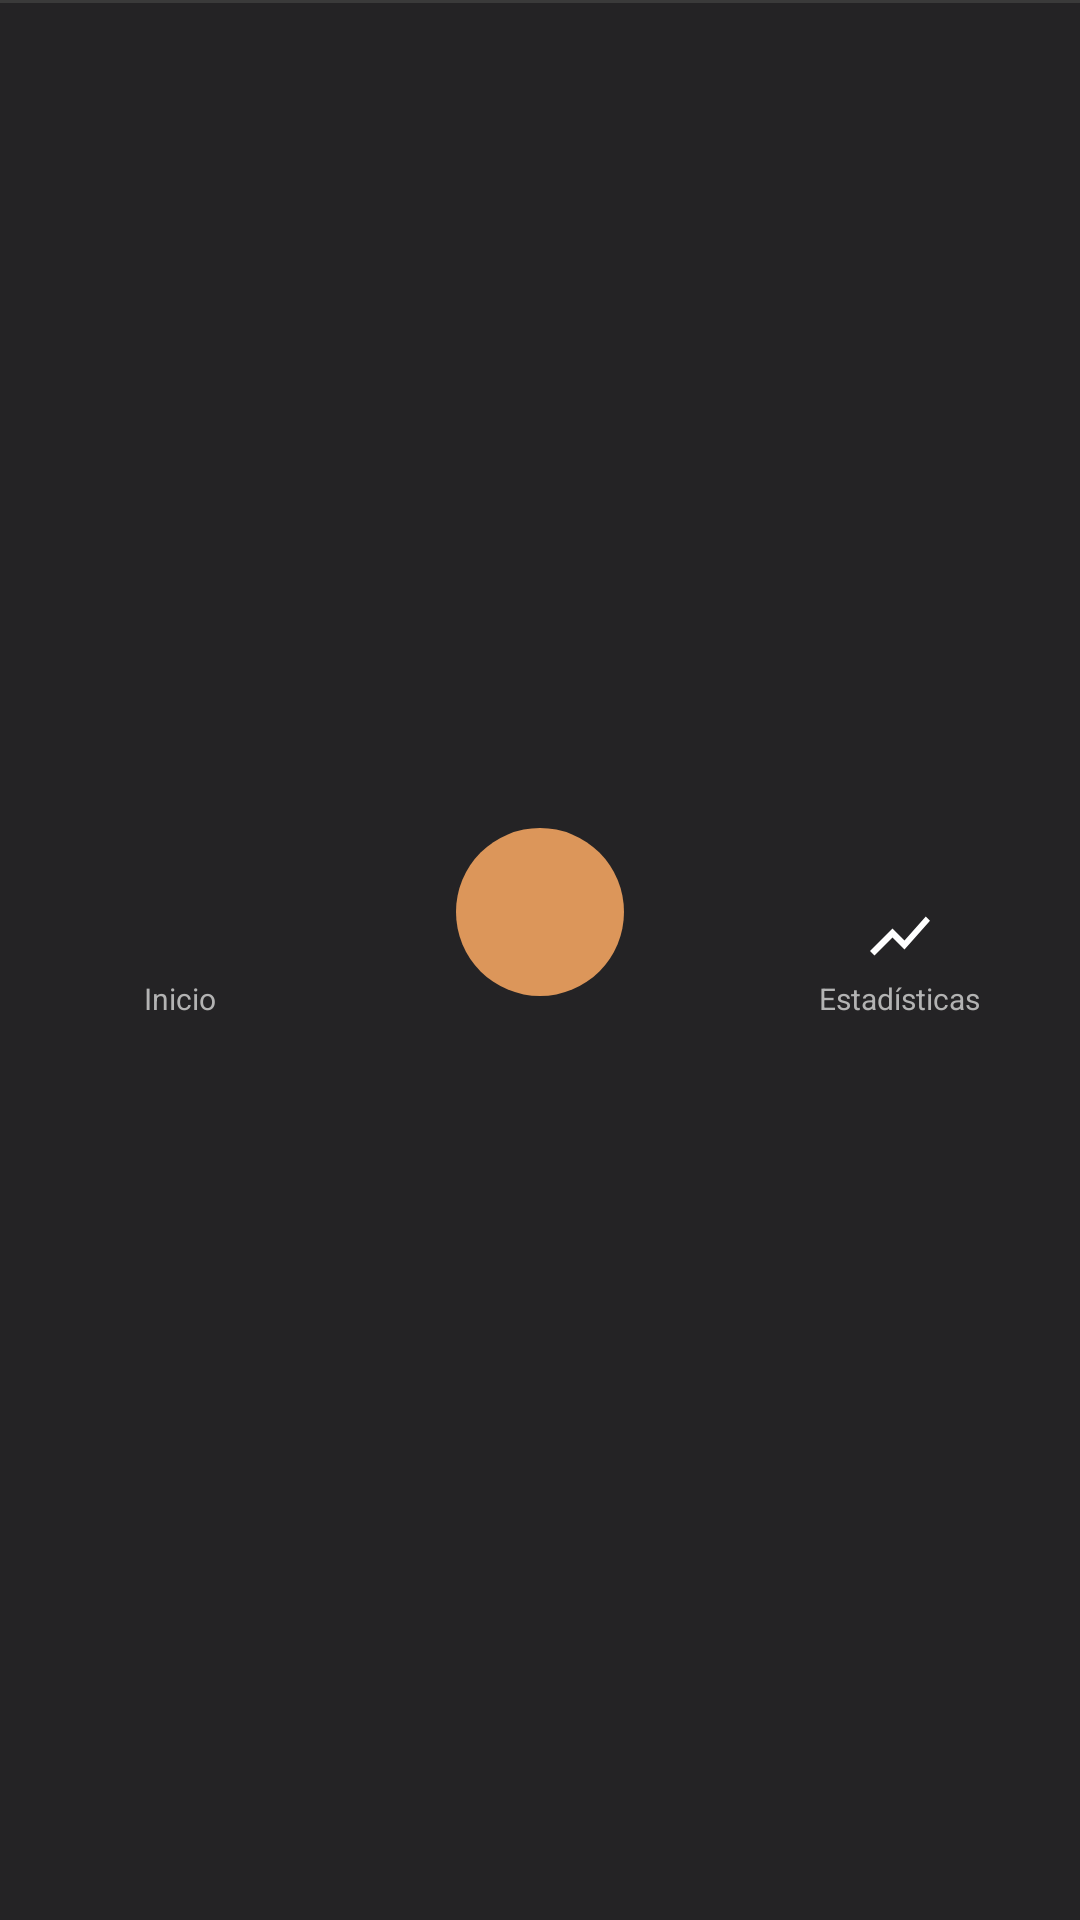

This screen was rendered from an Android layout file. Write that file and the resources it references.
<!-- AndroidManifest.xml: application theme Theme.RizeAndroid -->
<!-- res/layout/layout_bottom_nav.xml -->
<?xml version="1.0" encoding="utf-8"?>
<RelativeLayout xmlns:android="http://schemas.android.com/apk/res/android"
    android:id="@+id/bottom_nav_container"
    android:layout_width="match_parent"
    android:layout_height="64dp"
    android:background="@color/shadow_grey">

    <View
        android:layout_width="match_parent"
        android:layout_height="1dp"
        android:layout_alignParentTop="true"
        android:background="@color/card_border" />

    <LinearLayout
        android:layout_width="match_parent"
        android:layout_height="match_parent"
        android:orientation="horizontal"
        android:gravity="center_vertical">

        <LinearLayout
            android:id="@+id/nav_home"
            android:layout_width="0dp"
            android:layout_height="match_parent"
            android:layout_weight="1"
            android:orientation="vertical"
            android:gravity="center"
            android:clickable="true"
            android:focusable="true">

            <ImageView
                android:id="@+id/nav_home_icon"
                android:layout_width="24dp"
                android:layout_height="24dp"
                android:src="@drawable/ic_home"
                android:contentDescription="@string/nav_home" />

            <TextView
                android:id="@+id/nav_home_label"
                android:layout_width="wrap_content"
                android:layout_height="wrap_content"
                android:text="@string/nav_home"
                android:textSize="10sp"
                android:textColor="@color/silver_2"
                android:layout_marginTop="2dp" />
        </LinearLayout>

        <FrameLayout
            android:layout_width="0dp"
            android:layout_height="match_parent"
            android:layout_weight="1"
            android:clipChildren="false"
            android:clipToPadding="false">

            <ImageView
                android:id="@+id/nav_fab"
                android:layout_width="56dp"
                android:layout_height="56dp"
                android:layout_gravity="center"
                android:layout_marginBottom="16dp"
                android:background="@drawable/bg_fab_circle"
                android:src="@drawable/ic_add"
                android:padding="14dp"
                android:elevation="6dp"
                android:clickable="true"
                android:focusable="true"
                android:contentDescription="Add" />
        </FrameLayout>

        <LinearLayout
            android:id="@+id/nav_stats"
            android:layout_width="0dp"
            android:layout_height="match_parent"
            android:layout_weight="1"
            android:orientation="vertical"
            android:gravity="center"
            android:clickable="true"
            android:focusable="true">

            <ImageView
                android:id="@+id/nav_stats_icon"
                android:layout_width="24dp"
                android:layout_height="24dp"
                android:src="@drawable/ic_stats"
                android:contentDescription="@string/nav_stats" />

            <TextView
                android:id="@+id/nav_stats_label"
                android:layout_width="wrap_content"
                android:layout_height="wrap_content"
                android:text="@string/nav_stats"
                android:textSize="10sp"
                android:textColor="@color/silver_2"
                android:layout_marginTop="2dp" />
        </LinearLayout>
    </LinearLayout>
</RelativeLayout>
<!-- resources referenced by this layout -->
<resources>
  <color name="card_border">#FF3A3A3A</color>
  <color name="shadow_grey">#FF242325</color>
  <color name="silver_2">#FFb3b3b3</color>
  <!-- drawable bg_fab_circle (drawable) -->
  <?xml version="1.0" encoding="utf-8"?>
  <shape xmlns:android="http://schemas.android.com/apk/res/android"
      android:shape="oval">
      <solid android:color="@color/toasted_almond" />
      <size android:width="56dp" android:height="56dp" />
  </shape>
  <!-- drawable ic_stats (drawable) -->
  <vector xmlns:android="http://schemas.android.com/apk/res/android"
      android:width="24dp"
      android:height="24dp"
      android:viewportWidth="24"
      android:viewportHeight="24">
      <path
          android:fillColor="@android:color/white"
          android:pathData="M3.5,18.49l6,-6.01 4,4L22,6.92l-1.41,-1.41 -7.09,7.97 -4,-4L2,16.99z"/>
  </vector>
  <string name="nav_home">Inicio</string>
  <string name="nav_stats">Estadísticas</string>
  <style name="Theme.RizeAndroid" parent="Theme.MaterialComponents.NoActionBar">
          <item name="colorPrimary">@color/toasted_almond</item>
          <item name="colorPrimaryVariant">@color/toasted_almond_dark</item>
          <item name="colorOnPrimary">@color/white</item>
          <item name="colorSecondary">@color/toasted_almond</item>
          <item name="colorSecondaryVariant">@color/toasted_almond_dark</item>
          <item name="colorOnSecondary">@color/white</item>
          <item name="android:windowBackground">@color/shadow_grey</item>
          <item name="android:statusBarColor">@color/shadow_grey</item>
          <item name="android:navigationBarColor">@color/shadow_grey</item>
          <item name="android:textColorPrimary">@color/white</item>
          <item name="android:textColorSecondary">@color/silver_2</item>
          <item name="colorSurface">@color/card_background</item>
          <item name="colorOnSurface">@color/white</item>
      </style>
  <color name="toasted_almond">#FFdc965a</color>
  <color name="toasted_almond_dark">#FFc07d42</color>
  <color name="white">#FFFFFFFF</color>
  <color name="card_background">#FF1E1E1E</color>
</resources>
